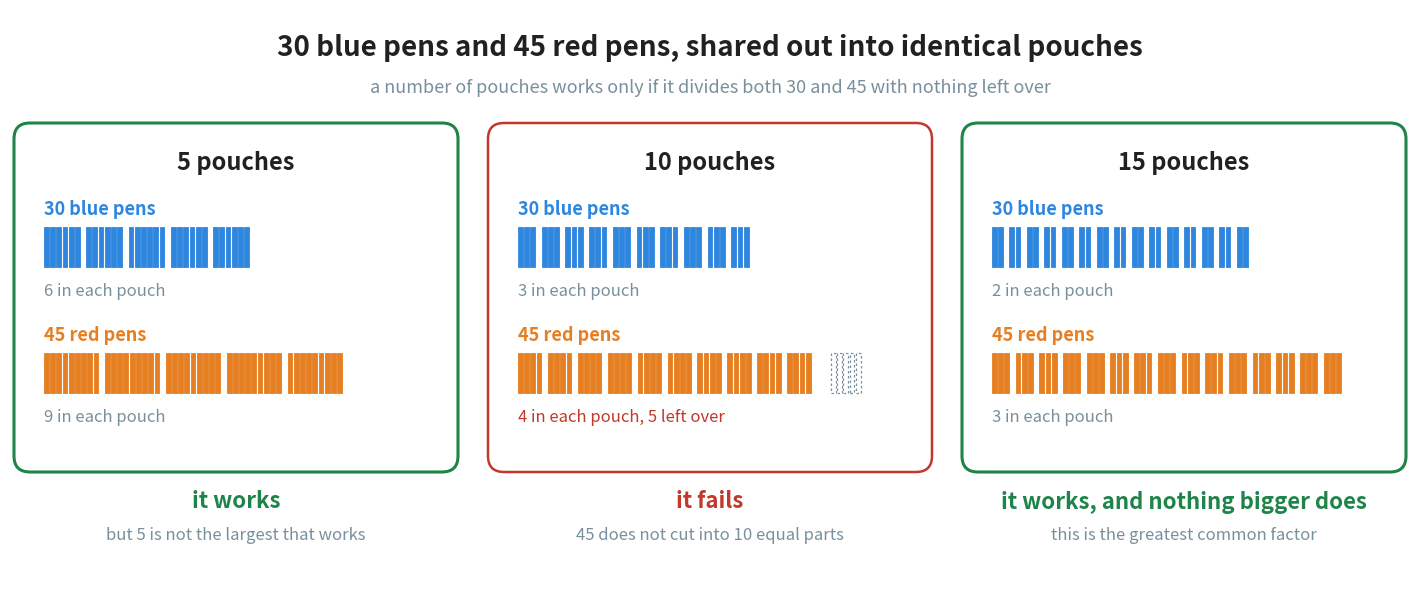

Reproduce this figure in Python. (Note: this script raises an exception after producing the figure.)
"""Figure 1 - the question the whole chapter answers.

The source keeps its pen problem for the very last practice question and
gives only the answer. It is a much better opening than an ending, because
it shows in one picture what a *common factor* is and why *greatest* matters.

Three attempts stand side by side: 5 pouches (works, but small), 10 pouches
(fails - 45 does not cut into 10), and 15 pouches (works, and nothing bigger
can). Each pile is drawn as a row of pens cut into equal parts, with a wide
gap between parts and a narrow one between pens, so a part is something the
eye counts rather than reads. Both rows start at the same left edge, so the
blue pile is visibly the shorter one. The middle panel is the important one:
it is the only place in the chapter where a split is shown failing, and the
five pens that cannot be placed are drawn as dashed ghosts, so the failure
is visible rather than asserted.

Run with:  python figures/fig_01_pens_into_pouches.py
"""

import matplotlib
matplotlib.use("Agg")
import matplotlib.pyplot as plt
from matplotlib.patches import FancyBboxPatch, Rectangle
from pathlib import Path

BLUE = "#2E86DE"             # the 30 blue pens
ORANGE = "#E67E22"           # the 45 red pens (orange reads better on screen)
GREEN = "#1E8449"            # a split that works
GREY = "#78909C"             # leftovers, quiet labels
RED = "#C0392B"              # a split that fails
INK = "#212121"

W, H = 14.00, 5.70
fig, ax = plt.subplots(figsize=(W, H))
ax.set_position([0, 0, 1, 1])
ax.axis("off")
ax.set_xlim(0, W)
ax.set_ylim(0, H)

PANEL_W, PANEL_H = 4.40, 3.45
PANEL_Y = 1.10
GAP = 0.34
LEFT = (W - 3 * PANEL_W - 2 * GAP) / 2

CW, CH = 0.048, 0.40         # one pen
CGAP = 0.014                 # space between two pens inside the same part
PGAP = 0.065                 # space between two parts - deliberately much wider

# the four text lines inside a panel, measured down from the top of the panel
Y_TITLE = 0.38
Y_BLUE_LABEL = 0.85
Y_BLUE_ROW = 1.42
Y_BLUE_NOTE = 1.67
Y_RED_LABEL = 2.11
Y_RED_ROW = 2.68
Y_RED_NOTE = 2.93


def row(x, y, total, parts, colour, leftover=0):
    """Draw `total` pens cut into `parts` equal groups, plus `leftover` ghosts."""
    per = (total - leftover) // parts
    cx = x
    for _ in range(parts):
        for _ in range(per):
            ax.add_patch(Rectangle((cx, y), CW, CH, facecolor=colour,
                                   edgecolor=colour, linewidth=0.6))
            cx += CW + CGAP
        cx += PGAP - CGAP
    # the pens that could not be placed in any group
    if leftover:
        cx += 0.14
        for _ in range(leftover):
            ax.add_patch(Rectangle((cx, y), CW, CH, facecolor="white",
                                   edgecolor=GREY, linewidth=0.9,
                                   linestyle=(0, (2, 2))))
            cx += CW + CGAP


def panel(px, parts, blue_left, red_left, ok, verdict, note):
    """Draw one attempt at splitting 30 blue and 45 red pens into `parts` parts."""
    top = PANEL_Y + PANEL_H
    ax.add_patch(FancyBboxPatch((px, PANEL_Y), PANEL_W, PANEL_H,
                                boxstyle="round,pad=0.02,rounding_size=0.16",
                                facecolor="white",
                                edgecolor=GREEN if ok else RED,
                                linewidth=2.2 if ok else 1.8))

    ax.text(px + PANEL_W / 2, top - Y_TITLE, f"{parts} pouches",
            ha="center", va="center", fontsize=17, color=INK, fontweight="bold")

    x0 = px + 0.28

    # ------------------------------------------------------------- the blue pile
    ax.text(x0, top - Y_BLUE_LABEL, "30 blue pens", ha="left", va="center",
            fontsize=13, color=BLUE, fontweight="bold")
    row(x0, top - Y_BLUE_ROW, 30, parts, BLUE, blue_left)
    ax.text(x0, top - Y_BLUE_NOTE,
            f"{(30 - blue_left) // parts} in each pouch"
            + (f", {blue_left} left over" if blue_left else ""),
            ha="left", va="center", fontsize=12,
            color=RED if blue_left else GREY)

    # -------------------------------------------------------------- the red pile
    ax.text(x0, top - Y_RED_LABEL, "45 red pens", ha="left", va="center",
            fontsize=13, color=ORANGE, fontweight="bold")
    row(x0, top - Y_RED_ROW, 45, parts, ORANGE, red_left)
    ax.text(x0, top - Y_RED_NOTE,
            f"{(45 - red_left) // parts} in each pouch"
            + (f", {red_left} left over" if red_left else ""),
            ha="left", va="center", fontsize=12,
            color=RED if red_left else GREY)

    # ------------------------------------------------ verdict and note, outside
    ax.text(px + PANEL_W / 2, PANEL_Y - 0.32, verdict, ha="center", va="center",
            fontsize=16, color=GREEN if ok else RED, fontweight="bold")
    ax.text(px + PANEL_W / 2, PANEL_Y - 0.66, note, ha="center", va="center",
            fontsize=12, color=GREY)


panel(LEFT, 5, 0, 0, True,
      "it works", "but 5 is not the largest that works")

panel(LEFT + PANEL_W + GAP, 10, 0, 5, False,
      "it fails", "45 does not cut into 10 equal parts")

panel(LEFT + 2 * (PANEL_W + GAP), 15, 0, 0, True,
      "it works, and nothing bigger does",
      "this is the greatest common factor")

# ------------------------------------------------------------------- the title
ax.text(W / 2, H - 0.38,
        "30 blue pens and 45 red pens, shared out into identical pouches",
        ha="center", va="center", fontsize=20, color=INK, fontweight="bold")
ax.text(W / 2, H - 0.78,
        "a number of pouches works only if it divides both 30 and 45 with nothing left over",
        ha="center", va="center", fontsize=13, color=GREY)

out = Path(__file__).resolve().parent.parent / "assets" / "fig_01_pens_into_pouches.png"
fig.savefig(out, dpi=200, bbox_inches="tight")
print("saved:", out)
